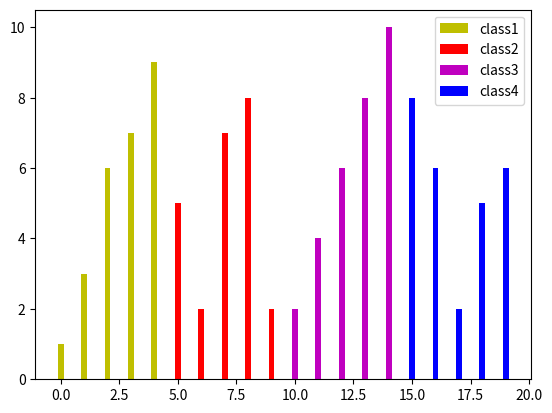

Recreate this plot in Python.
import matplotlib.pyplot as plt 
import numpy as np
value=np.arange(5)
x=[1,3,6,7,9]
x1=[5,2,7,8,2] 
x2=[2,4,6,8,10]
x3=[8,6,2,5,6]
plt.bar(value,x,color='y',width=0.25)
plt.bar(value+5,x1,color='r',width=0.25)
plt.bar(value+10,x2,color='m',width=0.25)
plt.bar(value+15,x3,color='b',width=0.25)
plt.legend(['class1','class2','class3','class4','class5'])
plt.show()